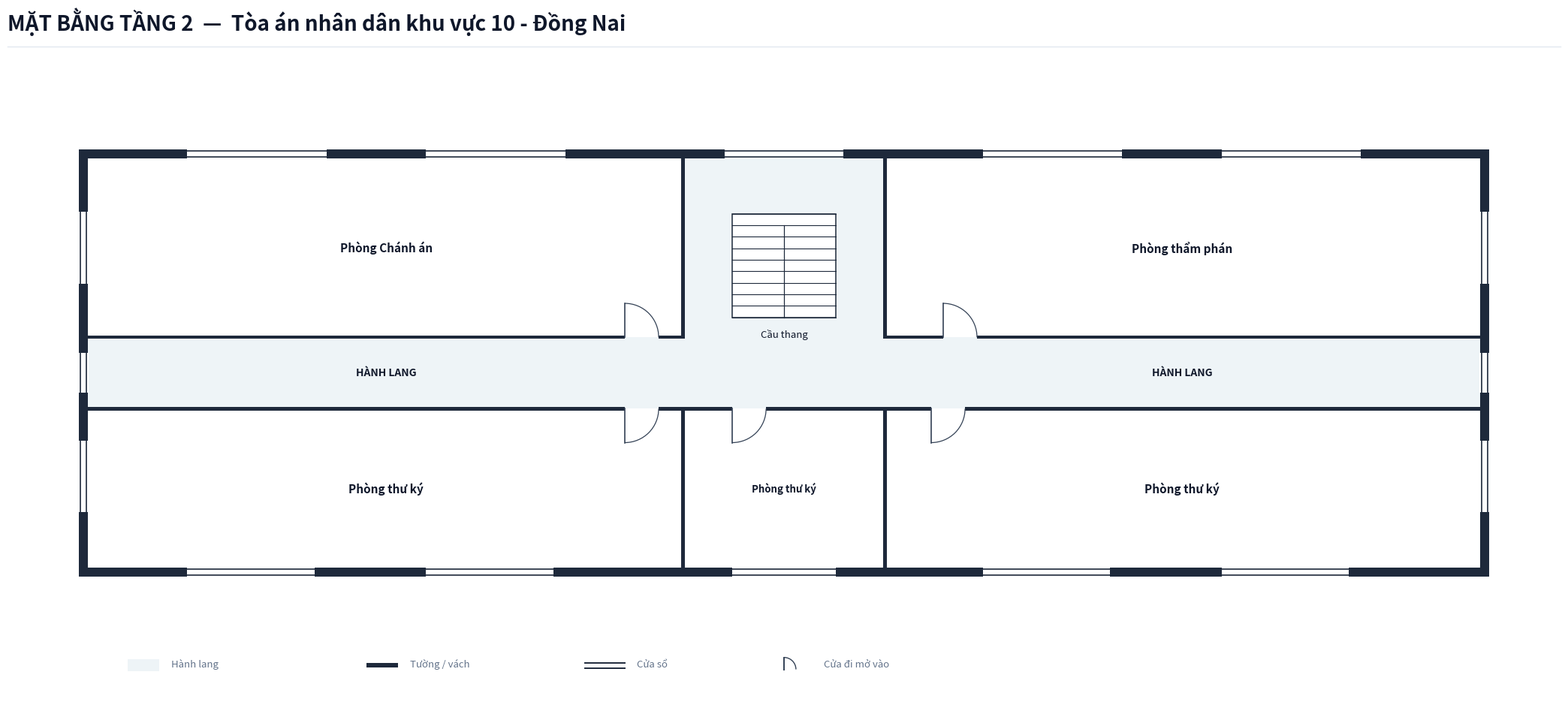

This chart was generated by the following Python code: (Note: this script raises an exception after producing the figure.)
import os
from typing import TypedDict, Tuple, List
import matplotlib.pyplot as plt
import matplotlib.patches as patches

class RoomDict(TypedDict):
    id: str
    name: str
    x: float
    y: float
    w: float
    h: float
    text_center: Tuple[float, float]
    door: Tuple[float, float, float, str]
    font_size: float

COURT_NAME = "Tòa án nhân dân khu vực 10 - Đồng Nai"

def create_floorplan_tang2(court_name: str = COURT_NAME):
    # ---------------------------------------------------------
    # 1. SETUP CANVAS & CANVAS STYLING
    # ---------------------------------------------------------
    fig = plt.figure(figsize=(22, 11), dpi=300)
    ax = fig.add_axes([0.03, 0.08, 0.94, 0.82])
    ax.set_aspect('equal')
    ax.axis('off')
    fig.patch.set_facecolor('#ffffff')

    # Color Palette according to Spec
    COLOR_WALL = '#1e293b'          # Dark slate structural wall & partitions
    COLOR_FILL_CORRIDOR = '#eef4f7'  # Soft pastel grey-cyan fill for corridor/lobby
    COLOR_ROOM_FILL = '#ffffff'     # Pure white for room interior
    COLOR_DOOR_SWING = '#334155'    # Dark slate door panel and arc
    COLOR_TEXT_MAIN = '#0f172a'     # Deep navy text
    COLOR_TEXT_MUTED = '#64748b'    # Muted grey text
    COLOR_STAIR_FILL = '#ffffff'    # Pure white stair fill for upper floors per Spec

    WALL_THICKNESS = 0.22  # 220mm thick exterior walls
    PART_THICKNESS = 0.08  # 80mm thin interior walls/partitions
    W = WALL_THICKNESS
    P = PART_THICKNESS
    X_MAX = 35.0           # Single Building Total Length = 35.0m
    X_LOBBY_L = 15.0       # Center Left X = 15.0m
    X_LOBBY_R = 20.0       # Center Right X = 20.0m

    # ---------------------------------------------------------
    # 2. HEADER & LEGEND
    # ---------------------------------------------------------
    # Header Title (Single-line, font 20 bold, NO subtitle line)
    fig.text(0.03, 0.95, f'MẶT BẰNG TẦNG 2  —  {court_name}', 
             color='#0f172a', fontsize=20, fontweight='bold', family='sans-serif')
    
    # Header horizontal line
    header_line = plt.Line2D([0.03, 0.97], [0.93, 0.93], transform=fig.transFigure, color='#e2e8f0', linewidth=1.0)
    fig.lines.append(header_line)

    # Legend Box at Bottom Left
    lg_x, lg_y = 1.0, -7.5
    # Legend Item 1: Corridor fill
    ax.add_patch(patches.Rectangle((lg_x, lg_y), 0.8, 0.3, facecolor=COLOR_FILL_CORRIDOR, edgecolor='none', zorder=1))
    ax.text(lg_x + 1.1, lg_y + 0.05, 'Hành lang', color=COLOR_TEXT_MUTED, fontsize=9.5, va='bottom')

    # Legend Item 2: Wall
    ax.add_patch(patches.Rectangle((lg_x + 6.0, lg_y + 0.1), 0.8, 0.12, facecolor=COLOR_WALL, edgecolor='none', zorder=1))
    ax.text(lg_x + 7.1, lg_y + 0.05, 'Tường / vách', color=COLOR_TEXT_MUTED, fontsize=9.5, va='bottom')

    # Legend Item 3: Window
    ax.plot([lg_x + 11.5, lg_x + 12.5], [lg_y + 0.22, lg_y + 0.22], color=COLOR_WALL, linewidth=1.4, zorder=1)
    ax.plot([lg_x + 11.5, lg_x + 12.5], [lg_y + 0.08, lg_y + 0.08], color=COLOR_WALL, linewidth=1.4, zorder=1)
    ax.text(lg_x + 12.8, lg_y + 0.05, 'Cửa sổ', color=COLOR_TEXT_MUTED, fontsize=9.5, va='bottom')

    # Legend Item 4: Door
    ax.plot([lg_x + 16.5, lg_x + 16.5], [lg_y + 0.05, lg_y + 0.35], color=COLOR_DOOR_SWING, linewidth=1.4, zorder=1)
    arc_lg = patches.Arc((lg_x + 16.5, lg_y + 0.05), 0.6, 0.6, angle=0, theta1=0, theta2=90, color=COLOR_DOOR_SWING, linewidth=1.0)
    ax.add_patch(arc_lg)
    ax.text(lg_x + 17.5, lg_y + 0.05, 'Cửa đi mở vào', color=COLOR_TEXT_MUTED, fontsize=9.5, va='bottom')

    # ---------------------------------------------------------
    # 3. CORRIDOR & LOBBY BACKGROUND FILL (ENCLOSED EXITS)
    # ---------------------------------------------------------
    # Main Horizontal Corridor (X: 0 to 35.0, Y: -0.9 to 0.9)
    ax.add_patch(patches.Rectangle((0.0, -0.9), X_MAX, 1.8, facecolor=COLOR_FILL_CORRIDOR, edgecolor='none', zorder=1))

    # Central Stair Hall Space (X: 15.0 to 20.0, Y: 0.9 to 5.4)
    ax.add_patch(patches.Rectangle((X_LOBBY_L, 0.9), 5.0, 4.5, facecolor=COLOR_FILL_CORRIDOR, edgecolor='none', zorder=1))

    # ---------------------------------------------------------
    # 4. ROOM DEFINITIONS (TẦNG 2 - 5 PHÒNG)
    # ---------------------------------------------------------
    rooms: List[RoomDict] = [
        # === DÃY PHÍA BẮC (North Wing: Y > 0.9m) ===
        # Cánh Tây Bắc (X: 0.0 to 15.0m)
        {
            'id': 'T2_CA', 'name': 'Phòng Chánh án',
            'x': 0.0, 'y': 0.9, 'w': 15.0, 'h': 4.5,
            'text_center': (7.5, 3.15),
            'door': (13.5, 0.9, 0.85, 'N_IN_RIGHT'),
            'font_size': 11.0
        },
        # Cánh Đông Bắc (X: 20.0 to 35.0m)
        {
            'id': 'T2_TP', 'name': 'Phòng thẩm phán',
            'x': 20.0, 'y': 0.9, 'w': 15.0, 'h': 4.5,
            'text_center': (27.5, 3.15),
            'door': (21.5, 0.9, 0.85, 'N_IN_RIGHT'),
            'font_size': 11.0
        },

        # === DÃY PHÍA NAM (South Wing: Y < -0.9m) ===
        # Cánh Tây Nam (X: 0.0 to 15.0m)
        {
            'id': 'T2_TK1', 'name': 'Phòng thư ký',
            'x': 0.0, 'y': -4.9, 'w': 15.0, 'h': 4.0,
            'text_center': (7.5, -2.9),
            'door': (13.5, -0.9, 0.85, 'S_IN_RIGHT'),
            'font_size': 11.0
        },
        # Trung tâm phía Nam (X: 15.0 to 20.0m)
        {
            'id': 'T2_TK2', 'name': 'Phòng thư ký',
            'x': 15.0, 'y': -4.9, 'w': 5.0, 'h': 4.0,
            'text_center': (17.5, -2.9),
            'door': (16.2, -0.9, 0.85, 'S_IN_RIGHT'),
            'font_size': 9.5
        },
        # Cánh Đông Nam (X: 20.0 to 35.0m)
        {
            'id': 'T2_TK3', 'name': 'Phòng thư ký',
            'x': 20.0, 'y': -4.9, 'w': 15.0, 'h': 4.0,
            'text_center': (27.5, -2.9),
            'door': (21.2, -0.9, 0.85, 'S_IN_RIGHT'),
            'font_size': 11.0
        },
    ]

    # Draw Room Background Fills (Pure white `#ffffff`)
    for r in rooms:
        rect = patches.Rectangle((r['x'], r['y']), r['w'], r['h'], facecolor=COLOR_ROOM_FILL, edgecolor='none', zorder=2)
        ax.add_patch(rect)

    # ---------------------------------------------------------
    # 5. STAIRCASE (TẦNG 2: PURE WHITE STAIRCASE FILL)
    # ---------------------------------------------------------
    stair_x, stair_y, stair_w, stair_h = 16.2, 1.4, 2.6, 2.6
    stair_bg = patches.Rectangle((stair_x, stair_y), stair_w, stair_h, facecolor=COLOR_STAIR_FILL, edgecolor=COLOR_WALL, linewidth=1.1, zorder=3)
    ax.add_patch(stair_bg)

    num_treads = 9
    for i in range(num_treads + 1):
        sy = stair_y + i * (stair_h / num_treads)
        ax.plot([stair_x, stair_x + stair_w], [sy, sy], color=COLOR_WALL, linewidth=0.8, zorder=4)

    mid_x = stair_x + stair_w / 2.0
    top_step_y = stair_y + (num_treads - 1) * (stair_h / num_treads)
    ax.plot([mid_x, mid_x], [stair_y, top_step_y], color=COLOR_WALL, linewidth=0.9, zorder=4)

    ax.text(stair_x + stair_w / 2.0, stair_y - 0.3, 'Cầu thang', color=COLOR_TEXT_MAIN, fontsize=9.5, ha='center', va='top', zorder=5)

    # Labels for Corridor
    ax.text(7.5, 0.0, 'HÀNH LANG', color=COLOR_TEXT_MAIN, fontsize=10.0, fontweight='bold', ha='center', va='center', zorder=5)
    ax.text(27.5, 0.0, 'HÀNH LANG', color=COLOR_TEXT_MAIN, fontsize=10.0, fontweight='bold', ha='center', va='center', zorder=5)

    # ---------------------------------------------------------
    # 6. DRAW WALLS (PRECISION STRUCTURAL WALLS & PARTITIONS)
    # ---------------------------------------------------------
    def draw_wall(x, y, w, h):
        rect = patches.Rectangle((x, y), w, h, facecolor=COLOR_WALL, edgecolor='none', zorder=10)
        ax.add_patch(rect)

    # Exterior West Wall (Continuous, fully enclosed at X = -W)
    draw_wall(-W, -4.9 - W, W, 10.3 + 2*W)

    # Exterior East Wall (Continuous, fully enclosed at X = X_MAX)
    draw_wall(X_MAX, -4.9 - W, W, 10.3 + 2*W)

    # Exterior North Wall (Continuous, fully enclosed at Y = 5.4m)
    draw_wall(-W, 5.4, X_MAX + 2*W, W)

    # Exterior South Wall (Continuous, fully enclosed at Y = -4.9m)
    draw_wall(-W, -4.9 - W, X_MAX + 2*W, W)

    # --- THIN INTERIOR WALLS (P = 0.08m) ---
    # Corridor North Wall Y = 0.9 (Doors at X: 13.5 to 14.35, X: 21.5 to 22.35)
    draw_wall(0.0, 0.9 - P/2, 13.5, P)
    draw_wall(14.35, 0.9 - P/2, 0.65, P)
    # Stair Hall open at X: 15.0 to 20.0
    draw_wall(20.0, 0.9 - P/2, 1.5, P)
    draw_wall(22.35, 0.9 - P/2, 12.65, P)

    # Corridor South Wall Y = -0.9 (Doors at X: 13.5 to 14.35, X: 16.2 to 17.05, X: 21.2 to 22.05)
    draw_wall(0.0, -0.9 - P/2, 13.5, P)
    draw_wall(14.35, -0.9 - P/2, 1.85, P)
    draw_wall(17.05, -0.9 - P/2, 4.15, P)
    draw_wall(22.05, -0.9 - P/2, 12.95, P)

    # Internal Partitions North Wing (Thin P = 0.08m)
    draw_wall(15.0 - P, 0.9 - P/2, P, 4.5 + P/2)    # Left of stair hall (flush at 15.0)
    draw_wall(20.0, 0.9 - P/2, P, 4.5 + P/2)        # Right of stair hall (flush at 20.0)

    # Internal Partitions South Wing (Thin P = 0.08m)
    draw_wall(15.0 - P, -4.9, P, 4.0 + P/2)         # West of center room (flush at 15.0)
    draw_wall(20.0, -4.9, P, 4.0 + P/2)             # East of center room (flush at 20.0)

    # ---------------------------------------------------------
    # 7. DRAW WINDOWS ON EXTERIOR WALLS
    # ---------------------------------------------------------
    def draw_window(x, y, w, h, is_horizontal=True):
        if is_horizontal:
            ax.add_patch(patches.Rectangle((x, y - 0.02), w, h + 0.04, facecolor='#ffffff', edgecolor='none', zorder=11))
            ax.plot([x, x + w], [y + 0.03, y + 0.03], color=COLOR_WALL, linewidth=1.2, zorder=12)
            ax.plot([x, x + w], [y + h - 0.03, y + h - 0.03], color=COLOR_WALL, linewidth=1.2, zorder=12)
        else:
            ax.add_patch(patches.Rectangle((x - 0.02, y), w + 0.04, h, facecolor='#ffffff', edgecolor='none', zorder=11))
            ax.plot([x + 0.03, x + 0.03], [y, y + h], color=COLOR_WALL, linewidth=1.2, zorder=12)
            ax.plot([x + w - 0.03, x + w - 0.03], [y, y + h], color=COLOR_WALL, linewidth=1.2, zorder=12)

    # North Windows (Y = 5.4m)
    draw_window(2.5, 5.4, 3.5, W, is_horizontal=True)     # Phòng Chánh án W1
    draw_window(8.5, 5.4, 3.5, W, is_horizontal=True)     # Phòng Chánh án W2
    draw_window(16.0, 5.4, 3.0, W, is_horizontal=True)    # Sảnh cầu thang
    draw_window(22.5, 5.4, 3.5, W, is_horizontal=True)    # Phòng thẩm phán E1
    draw_window(28.5, 5.4, 3.5, W, is_horizontal=True)    # Phòng thẩm phán E2

    # South Windows (Y = -4.9 - W)
    draw_window(2.5, -4.9 - W, 3.2, W, is_horizontal=True)    # Phòng thư ký SW1
    draw_window(8.5, -4.9 - W, 3.2, W, is_horizontal=True)    # Phòng thư ký SW2
    draw_window(16.2, -4.9 - W, 2.6, W, is_horizontal=True)   # Phòng thư ký S Center
    draw_window(22.5, -4.9 - W, 3.2, W, is_horizontal=True)   # Phòng thư ký SE1
    draw_window(28.5, -4.9 - W, 3.2, W, is_horizontal=True)   # Phòng thư ký SE2

    # West & East Side Windows (Including Corridor End Windows)
    draw_window(-W, 0.0 - 0.5, W, 1.0, is_horizontal=False)   # West corridor end window
    draw_window(X_MAX, 0.0 - 0.5, W, 1.0, is_horizontal=False) # East corridor end window
    draw_window(-W, 2.25, W, 1.8, is_horizontal=False)
    draw_window(-W, -3.5, W, 1.8, is_horizontal=False)
    draw_window(X_MAX, 2.25, W, 1.8, is_horizontal=False)
    draw_window(X_MAX, -3.5, W, 1.8, is_horizontal=False)

    # ---------------------------------------------------------
    # 8. DRAW DOORS (SWINGS & LEAVES)
    # ---------------------------------------------------------
    def draw_door(x, y, w, dtype):
        if dtype == 'N_IN_RIGHT':
            ax.plot([x, x], [y, y + w], color=COLOR_DOOR_SWING, linewidth=1.2, zorder=15)
            arc = patches.Arc((x, y), 2*w, 2*w, angle=0, theta1=0, theta2=90, color=COLOR_DOOR_SWING, linewidth=0.9, zorder=15)
            ax.add_patch(arc)
        elif dtype == 'S_IN_RIGHT':
            ax.plot([x, x], [y, y - w], color=COLOR_DOOR_SWING, linewidth=1.2, zorder=15)
            arc = patches.Arc((x, y), 2*w, 2*w, angle=0, theta1=270, theta2=360, color=COLOR_DOOR_SWING, linewidth=0.9, zorder=15)
            ax.add_patch(arc)

    for r in rooms:
        dx, dy, dw, dtype = r['door']
        draw_door(dx, dy, dw, dtype)

    # ---------------------------------------------------------
    # 9. ROOM TEXT LABELS (EXACT NAMES FROM SURVEY, CENTERED)
    # ---------------------------------------------------------
    for r in rooms:
        tx, ty = r['text_center']
        ax.text(tx, ty, r['name'], color=COLOR_TEXT_MAIN, fontsize=r['font_size'], 
                fontweight='bold', ha='center', va='center', zorder=20)

    # ---------------------------------------------------------
    # 10. SAVE FIGURE (PNG 300 DPI)
    # ---------------------------------------------------------
    out_dir = os.path.dirname(os.path.abspath(__file__))
    out_png = os.path.join(out_dir, 'mat_bang_tang_2.png')
    plt.savefig(out_png, dpi=300, bbox_inches='tight', facecolor='#ffffff')
    plt.close()
    print(f"Bản vẽ Tầng 2 đã được xuất thành công: {out_png}")

if __name__ == '__main__':
    create_floorplan_tang2()
